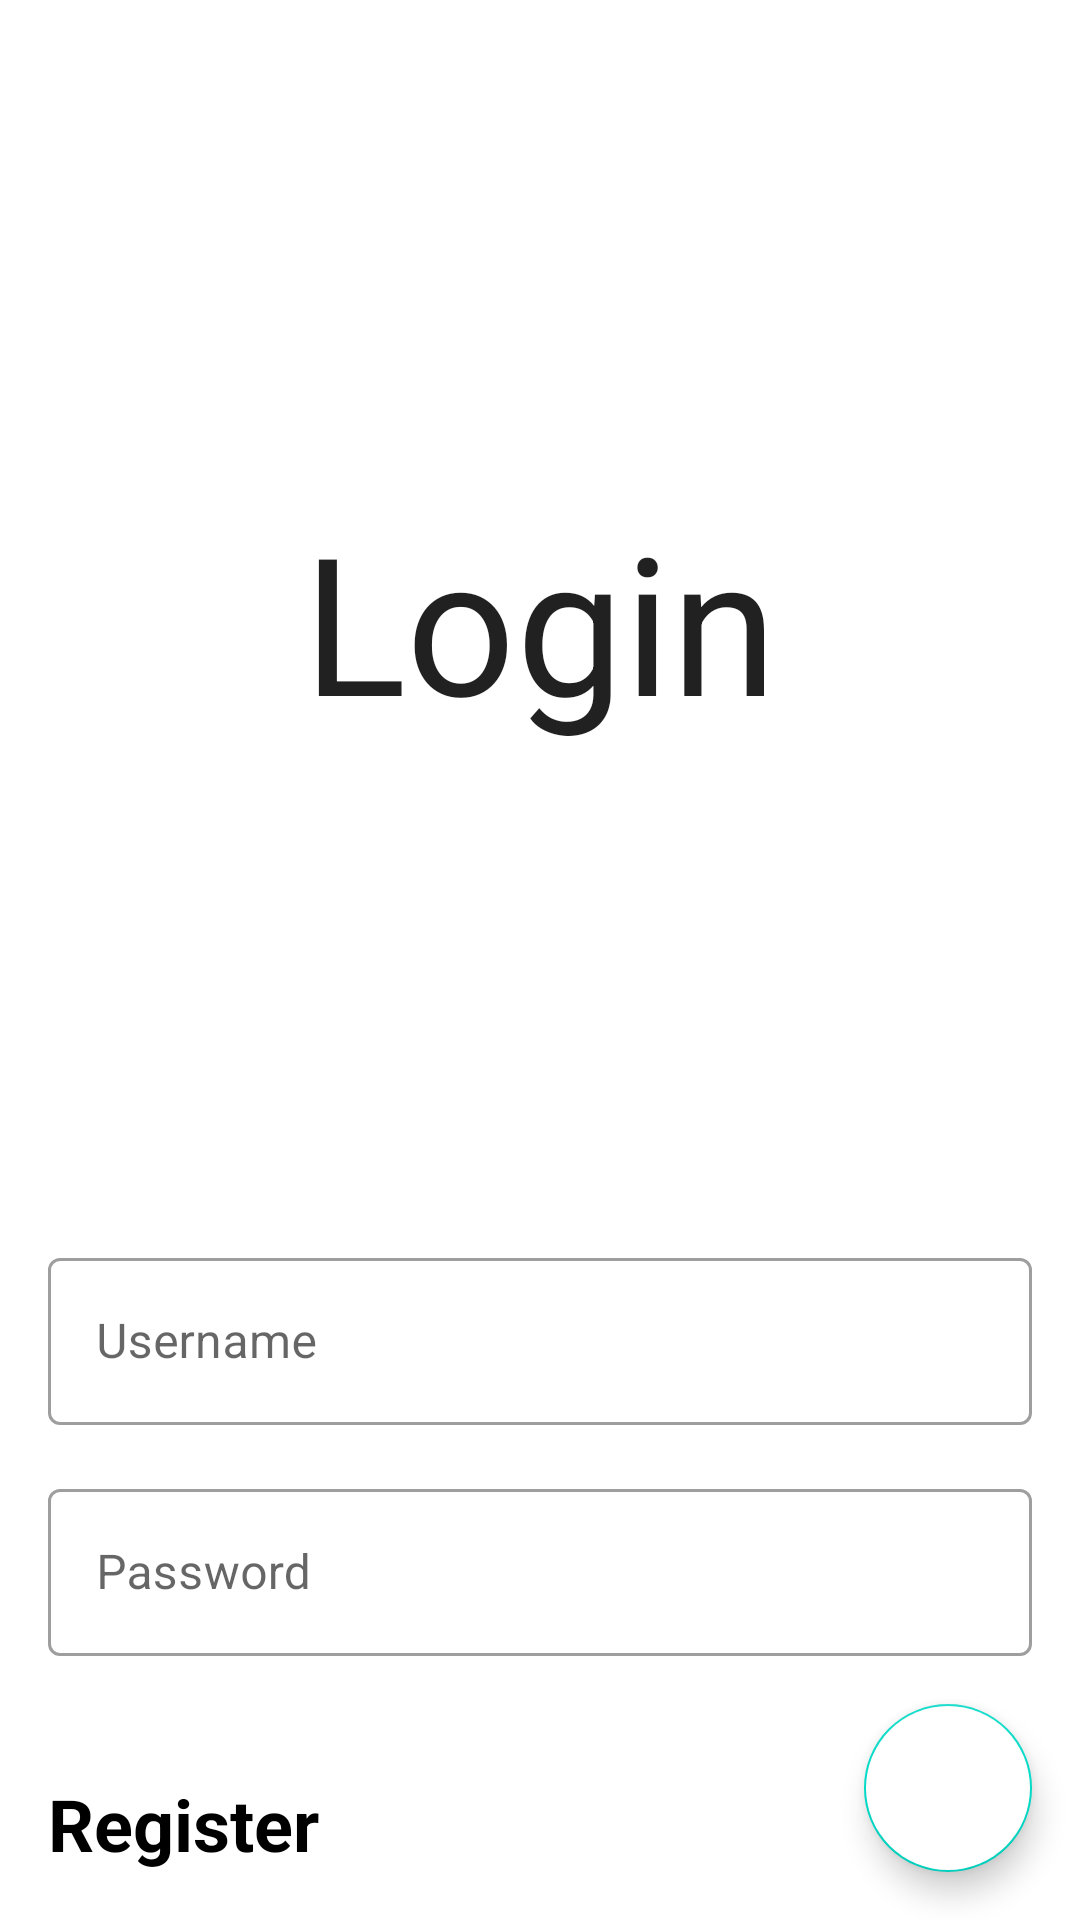

Here is an Android app screen rendered from its layout file. Give the layout XML and the strings, colors and styles it references.
<!-- AndroidManifest.xml: application theme AppTheme -->
<!-- res/layout/activity_login.xml -->
<?xml version="1.0" encoding="utf-8"?>
<androidx.constraintlayout.widget.ConstraintLayout
    xmlns:android="http://schemas.android.com/apk/res/android"
    xmlns:app="http://schemas.android.com/apk/res-auto"
    xmlns:tools="http://schemas.android.com/tools"
    android:layout_width="match_parent"
    android:layout_height="match_parent"
    tools:context=".RandL.Login">

    <TextView
        android:id="@+id/txt_login"
        style="@style/MyTextViewHeadline"
        android:layout_width="wrap_content"
        android:layout_height="wrap_content"
        android:layout_margin="16dp"
        android:layout_marginBottom="16dp"
        android:text="@string/login"
        android:textSize="64sp"
        app:layout_constraintBottom_toTopOf="@+id/textInputLayout"
        app:layout_constraintLeft_toLeftOf="parent"
        app:layout_constraintRight_toRightOf="parent"
        app:layout_constraintTop_toTopOf="parent" />

    <com.google.android.material.textfield.TextInputLayout
        android:id="@+id/textInputLayout"
        style="@style/Widget.MaterialComponents.TextInputLayout.OutlinedBox"
        android:layout_width="0dp"
        android:layout_height="wrap_content"
        android:layout_marginStart="16dp"
        android:layout_marginEnd="16dp"
        android:layout_marginBottom="16dp"
        android:elevation="16dp"
        app:layout_constraintBottom_toTopOf="@+id/password_text"
        app:layout_constraintEnd_toEndOf="parent"
        app:layout_constraintStart_toStartOf="parent">

        <com.google.android.material.textfield.TextInputEditText
            android:id="@+id/userLogin"
            android:layout_width="match_parent"
            android:layout_height="wrap_content"
            android:hint="@string/username"
            android:inputType="textEmailAddress" />

    </com.google.android.material.textfield.TextInputLayout>

    <com.google.android.material.textfield.TextInputLayout
        android:id="@+id/password_text"
        style="@style/Widget.MaterialComponents.TextInputLayout.OutlinedBox"
        android:layout_width="match_parent"
        android:layout_height="wrap_content"
        android:layout_marginStart="16dp"
        android:layout_marginEnd="16dp"
        android:layout_marginBottom="16dp"
        android:elevation="16dp"
        app:layout_constraintBottom_toTopOf="@+id/buttonLogin"
        app:layout_constraintEnd_toEndOf="parent"
        app:layout_constraintStart_toStartOf="parent">

        <com.google.android.material.textfield.TextInputEditText
            android:id="@+id/passLogin"
            android:layout_width="match_parent"
            android:layout_height="wrap_content"
            android:hint="@string/password"
            android:inputType="textPassword" />
    </com.google.android.material.textfield.TextInputLayout>

    <TextView
        android:id="@+id/text"
        android:layout_width="wrap_content"
        android:layout_height="wrap_content"
        android:layout_marginStart="16dp"
        android:layout_marginBottom="16dp"
        android:onClick="registerMove"
        android:text="@string/register"
        android:textColor="@android:color/black"
        android:textSize="24sp"
        android:textStyle="bold"
        app:layout_constraintBottom_toBottomOf="parent"
        app:layout_constraintStart_toStartOf="parent" />

    <ProgressBar
        android:id="@+id/progressLogin"
        style="?android:attr/progressBarStyle"
        android:layout_width="wrap_content"
        android:layout_height="wrap_content"
        app:layout_constraintBottom_toBottomOf="parent"
        app:layout_constraintEnd_toEndOf="parent"
        app:layout_constraintStart_toStartOf="parent"
        app:layout_constraintTop_toTopOf="parent" />

    <com.google.android.material.floatingactionbutton.FloatingActionButton
        android:id="@+id/buttonLogin"
        android:layout_width="wrap_content"
        android:layout_height="wrap_content"
        android:layout_marginEnd="16dp"
        android:layout_marginBottom="16dp"
        android:backgroundTint="#FFFFFF"
        android:clickable="true"
        android:focusable="true"
        android:onClick="loginFunction"
        app:fabSize="auto"
        android:elevation="16dp"
        app:layout_constraintBottom_toBottomOf="parent"
        app:layout_constraintEnd_toEndOf="parent"
        app:srcCompat="@drawable/ic_arrow_forward_black_24dp" />

</androidx.constraintlayout.widget.ConstraintLayout>
<!-- resources referenced by this layout -->
<resources>
  <string name="login">Login</string>
  <string name="password">Password</string>
  <string name="register">Register</string>
  <string name="username">Username</string>
  <style name="MyTextViewHeadline">
          <item name="android:textAppearance">@style/TextAppearance.AppCompat.Headline</item>
      </style>
  <style name="AppTheme" parent="Theme.MaterialComponents.DayNight.NoActionBar">
          
          <item name="colorPrimary">@color/colorPrimary</item>
          <item name="colorPrimaryDark">@color/colorPrimaryDark</item>
          <item name="colorAccent">@color/colorAccent</item>
      </style>
  <color name="colorPrimary">#6200EE</color>
  <color name="colorPrimaryDark">#3700B3</color>
  <color name="colorAccent">#03DAC5</color>
</resources>
